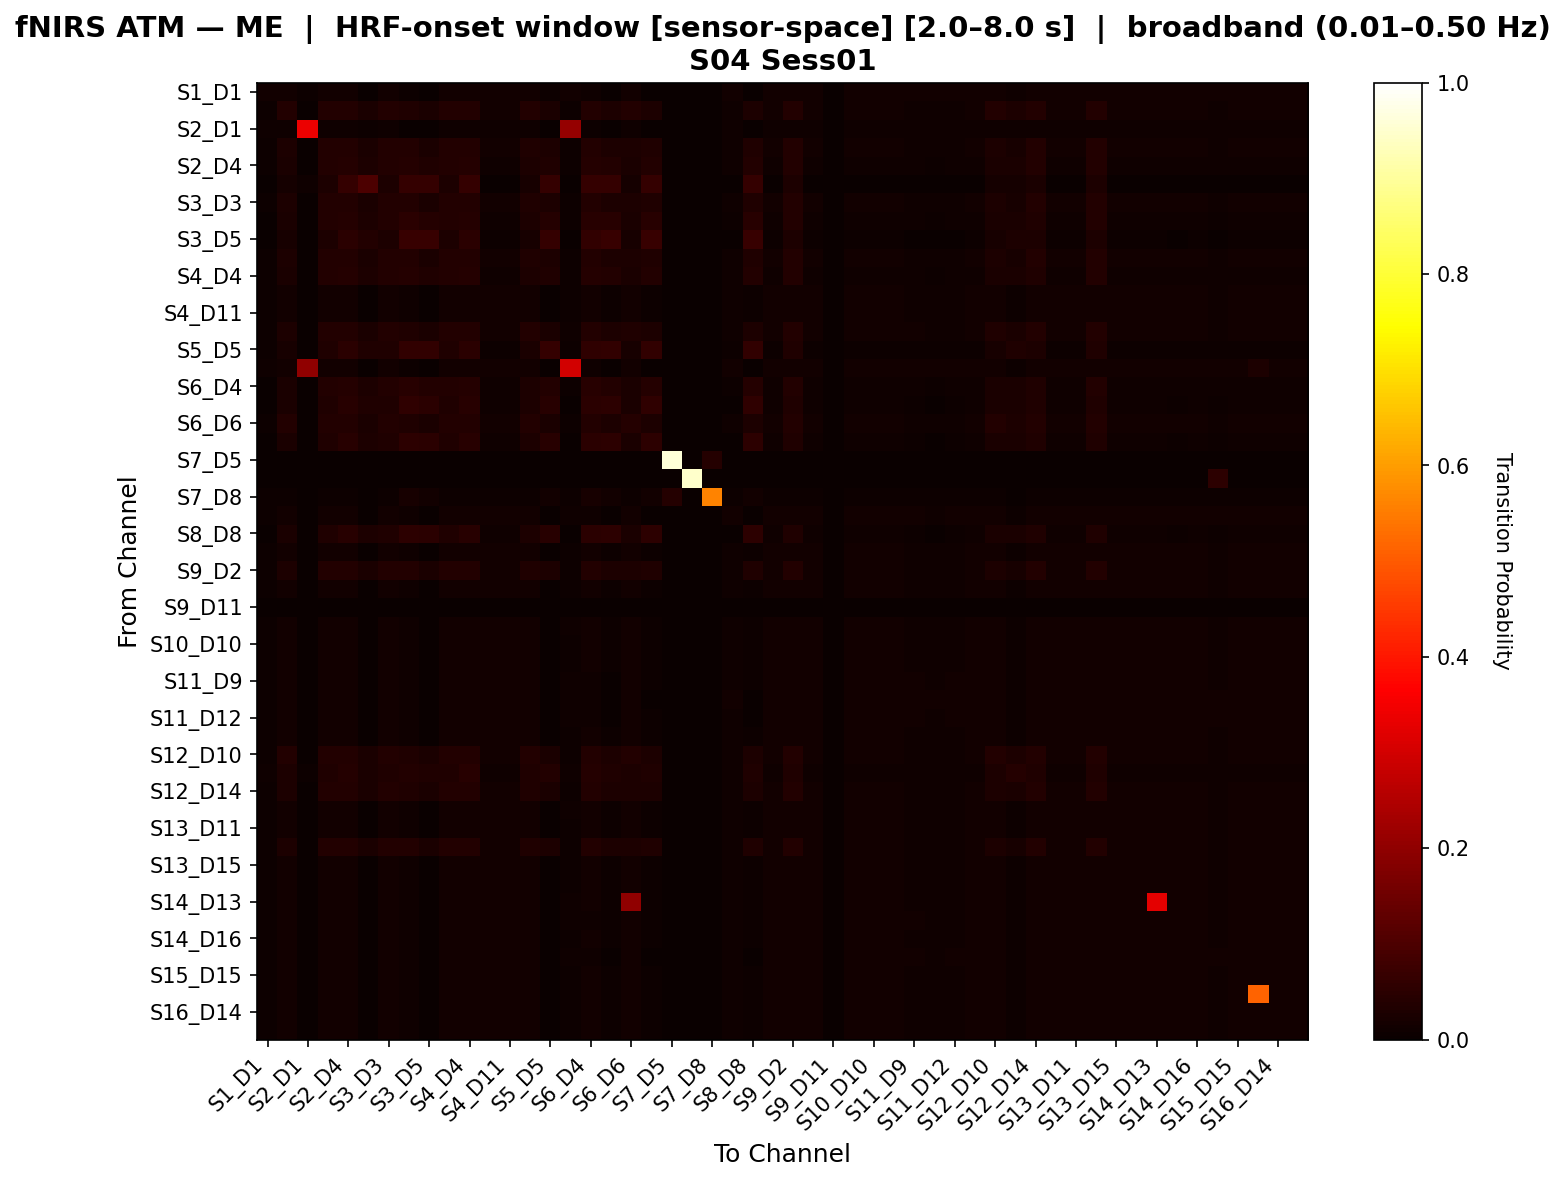

The table this chart was drawn from, first rows:
, S1_D1 hbo, S1_D3 hbo, S2_D1 hbo, S2_D2 hbo, S2_D4 hbo, S3_D1 hbo, S3_D3 hbo, S3_D4 hbo, S3_D5 hbo, S4_D2 hbo, S4_D4 hbo, S4_D6 hbo, S4_D11 hbo, S5_D3 hbo, S5_D5 hbo, S5_D7 hbo, S6_D4 hbo, S6_D5 hbo, S6_D6 hbo, S6_D8 hbo, S7_D5 hbo, S7_D7 hbo, S7_D8 hbo
S1_D1 hbo, 0.01221, 0.01221, 0.006466, 0.01221, 0.01221, 0.0, 0.01221, 0.00431, 0.0, 0.01221, 0.01221, 0.01221, 0.01221, 0.01221, 0.00431, 0.01221, 0.01006, 0.0, 0.01221, 0.0, 0.0, 0.0, 0.0
S1_D3 hbo, 0.004945, 0.03735, 0.002473, 0.0364, 0.0364, 0.02376, 0.0364, 0.03338, 0.02486, 0.0364, 0.0364, 0.01264, 0.01264, 0.03585, 0.02541, 0.007692, 0.03558, 0.02871, 0.0364, 0.02926, 0.0, 0.0, 0.0002747
S2_D1 hbo, 0.01156, 0.01156, 0.3368, 0.01156, 0.01156, 0.00578, 0.01156, 0.0, 0.0, 0.01156, 0.01156, 0.01156, 0.01156, 0.01156, 0.00289, 0.208, 0.007225, 0.0, 0.01156, 0.0, 0.0, 0.0, 0.0
S2_D2 hbo, 0.004945, 0.02738, 0.002473, 0.03871, 0.03871, 0.02608, 0.03871, 0.03569, 0.02718, 0.03871, 0.03871, 0.01264, 0.01264, 0.0325, 0.02773, 0.007692, 0.03789, 0.03102, 0.02794, 0.03157, 0.0, 0.0, 0.0002747
S2_D4 hbo, 0.004363, 0.02613, 0.002181, 0.03747, 0.04256, 0.02899, 0.03747, 0.03989, 0.03238, 0.03747, 0.04256, 0.01139, 0.01139, 0.03107, 0.03286, 0.006786, 0.04183, 0.03577, 0.0267, 0.03626, 0.0, 0.0, 0.0002424
S3_D1 hbo, 0.0, 0.0179, 0.009494, 0.02924, 0.06405, 0.09886, 0.02924, 0.06405, 0.06405, 0.02924, 0.06405, 0.003165, 0.003165, 0.02041, 0.06405, 0.0, 0.06405, 0.06405, 0.01847, 0.06405, 0.0, 0.0, 0.0
S3_D3 hbo, 0.004945, 0.02738, 0.002473, 0.03871, 0.03871, 0.02608, 0.03871, 0.03569, 0.02718, 0.03871, 0.03871, 0.01264, 0.01264, 0.0325, 0.02773, 0.007692, 0.03789, 0.03102, 0.02794, 0.03157, 0.0, 0.0, 0.0002747
S3_D4 hbo, 0.002198, 0.0249, 0.0, 0.03624, 0.04229, 0.02937, 0.03624, 0.04833, 0.03981, 0.03624, 0.04256, 0.01016, 0.01016, 0.02975, 0.03926, 0.004945, 0.04613, 0.04366, 0.02547, 0.04421, 0.0, 0.0, 0.0008242
S3_D5 hbo, 0.0, 0.01977, 0.0, 0.03111, 0.04957, 0.03614, 0.03111, 0.0697, 0.06886, 0.03111, 0.05041, 0.005034, 0.005034, 0.02292, 0.06551, 0.0, 0.06131, 0.0697, 0.02034, 0.0697, 0.0, 0.0, 0.001678
S4_D2 hbo, 0.004945, 0.02738, 0.002473, 0.03871, 0.03871, 0.02608, 0.03871, 0.03569, 0.02718, 0.03871, 0.03871, 0.01264, 0.01264, 0.0325, 0.02773, 0.007692, 0.03789, 0.03102, 0.02794, 0.03157, 0.0, 0.0, 0.0002747
S4_D4 hbo, 0.004342, 0.02608, 0.002171, 0.03741, 0.04272, 0.02897, 0.03741, 0.04007, 0.03259, 0.03741, 0.04272, 0.01134, 0.01134, 0.03102, 0.03307, 0.006753, 0.042, 0.03597, 0.02664, 0.03645, 0.0, 0.0, 0.0002412
S4_D6 hbo, 0.004945, 0.01264, 0.002473, 0.01264, 0.01264, 0.0, 0.01264, 0.009615, 0.001099, 0.01264, 0.01264, 0.01264, 0.01264, 0.01209, 0.001648, 0.007692, 0.01181, 0.004945, 0.01264, 0.005495, 0.0, 0.0, 0.0002747
S4_D11 hbo, 0.004945, 0.01264, 0.002473, 0.01264, 0.01264, 0.0, 0.01264, 0.009615, 0.001099, 0.01264, 0.01264, 0.01264, 0.01264, 0.01209, 0.001648, 0.007692, 0.01181, 0.004945, 0.01264, 0.005495, 0.0, 0.0, 0.0002747
S5_D3 hbo, 0.005254, 0.03058, 0.002627, 0.03752, 0.03752, 0.02497, 0.03752, 0.03431, 0.02526, 0.03752, 0.03752, 0.01255, 0.01255, 0.03682, 0.02672, 0.008173, 0.03664, 0.02934, 0.03128, 0.02993, 0.0, 0.0, 0.0002919
S5_D5 hbo, 0.004286, 0.02045, 0.002857, 0.03179, 0.04751, 0.03465, 0.03179, 0.06036, 0.06036, 0.03179, 0.04822, 0.005714, 0.005714, 0.02469, 0.06322, 0.004286, 0.05751, 0.06036, 0.02102, 0.06036, 0.0, 0.0, 0.001429
S5_D7 hbo, 0.008264, 0.0124, 0.2006, 0.0124, 0.0124, 0.0, 0.0124, 0.007346, 0.0, 0.0124, 0.0124, 0.0124, 0.0124, 0.0124, 0.002755, 0.2981, 0.01102, 0.0, 0.0124, 0.0004591, 0.0, 0.0, 0.0004591
S6_D4 hbo, 0.00383, 0.02551, 0.001675, 0.03685, 0.04211, 0.02895, 0.03685, 0.04307, 0.03565, 0.03685, 0.04235, 0.01077, 0.01077, 0.03046, 0.03613, 0.006223, 0.04499, 0.039, 0.02608, 0.03948, 0.0, 0.0, 0.000718
S6_D5 hbo, 0.0, 0.02346, 0.0, 0.0348, 0.04439, 0.03131, 0.0348, 0.05485, 0.04831, 0.0348, 0.04482, 0.008718, 0.008718, 0.02782, 0.04657, 0.0004359, 0.05049, 0.05441, 0.02402, 0.05485, 0.0, 0.0, 0.0008718
S6_D6 hbo, 0.004945, 0.03615, 0.002473, 0.03615, 0.03615, 0.02351, 0.03615, 0.03312, 0.02461, 0.03615, 0.03615, 0.01264, 0.01264, 0.0356, 0.02516, 0.007692, 0.03532, 0.02845, 0.04157, 0.029, 0.0, 0.0, 0.0002747
S6_D8 hbo, 0.0, 0.02371, 0.0, 0.03505, 0.04402, 0.03097, 0.03505, 0.05381, 0.04688, 0.03505, 0.04443, 0.008972, 0.008972, 0.02816, 0.04525, 0.001223, 0.04973, 0.05259, 0.02428, 0.0534, 0.0, 0.0, 0.0008157
S7_D5 hbo, 0.0, 0.0, 0.0, 0.0, 0.0, 0.0, 0.0, 0.0, 0.0, 0.0, 0.0, 0.0, 0.0, 0.0, 0.0, 0.0, 0.0, 0.0, 0.0, 0.0, 0.96, 0.0, 0.04
S7_D7 hbo, 0.0, 0.0, 0.0, 0.0, 0.0, 0.0, 0.0, 0.0, 0.0, 0.0, 0.0, 0.0, 0.0, 0.0, 0.0, 0.0, 0.0, 0.0, 0.0, 0.0, 0.0, 0.9483, 0.0
S7_D8 hbo, 0.007353, 0.007353, 0.0, 0.007353, 0.007353, 0.0, 0.007353, 0.02206, 0.01471, 0.007353, 0.007353, 0.007353, 0.007353, 0.007353, 0.01471, 0.007353, 0.02206, 0.01471, 0.007353, 0.01471, 0.04167, 0.0, 0.5613
S8_D6 hbo, 0.006752, 0.01238, 0.003376, 0.01238, 0.01238, 0.0, 0.01238, 0.008252, 0.0, 0.01238, 0.01238, 0.01238, 0.01238, 0.01238, 0.002251, 0.0105, 0.01125, 0.001875, 0.01238, 0.002626, 0.0, 0.0, 0.0003751
S8_D8 hbo, 0.0, 0.02359, 0.0, 0.03492, 0.04419, 0.03113, 0.03492, 0.0543, 0.04756, 0.03492, 0.04461, 0.008846, 0.008846, 0.02799, 0.04587, 0.0008425, 0.05009, 0.05346, 0.02415, 0.0543, 0.0, 0.0, 0.0008425
S8_D15 hbo, 0.004945, 0.01264, 0.002473, 0.01264, 0.01264, 0.0, 0.01264, 0.009615, 0.001099, 0.01264, 0.01264, 0.01264, 0.01264, 0.01209, 0.001648, 0.007692, 0.01181, 0.004945, 0.01264, 0.005495, 0.0, 0.0, 0.0002747
S9_D2 hbo, 0.004945, 0.02738, 0.002473, 0.03871, 0.03871, 0.02608, 0.03871, 0.03569, 0.02718, 0.03871, 0.03871, 0.01264, 0.01264, 0.0325, 0.02773, 0.007692, 0.03789, 0.03102, 0.02794, 0.03157, 0.0, 0.0, 0.0002747
S9_D9 hbo, 0.004945, 0.01264, 0.002473, 0.01264, 0.01264, 0.0, 0.01264, 0.009615, 0.001099, 0.01264, 0.01264, 0.01264, 0.01264, 0.01209, 0.001648, 0.007692, 0.01181, 0.004945, 0.01264, 0.005495, 0.0, 0.0, 0.0002747
S9_D11 hbo, 0.0, 0.0, 0.0, 0.0, 0.0, 0.0, 0.0, 0.0, 0.0, 0.0, 0.0, 0.0, 0.0, 0.0, 0.0, 0.0, 0.0, 0.0, 0.0, 0.0, 0.0, 0.0, 0.0
S10_D9 hbo, 0.005042, 0.01261, 0.002521, 0.01261, 0.01261, 0.0, 0.01261, 0.009524, 0.0008403, 0.01261, 0.01261, 0.01261, 0.01261, 0.01232, 0.001681, 0.007843, 0.01176, 0.004762, 0.01261, 0.005322, 0.0, 0.0, 0.0002801
S10_D10 hbo, 0.004945, 0.01264, 0.002473, 0.01264, 0.01264, 0.0, 0.01264, 0.009615, 0.001099, 0.01264, 0.01264, 0.01264, 0.01264, 0.01209, 0.001648, 0.007692, 0.01181, 0.004945, 0.01264, 0.005495, 0.0, 0.0, 0.0002747
S10_D12 hbo, 0.004945, 0.01264, 0.002473, 0.01264, 0.01264, 0.0, 0.01264, 0.009615, 0.001099, 0.01264, 0.01264, 0.01264, 0.01264, 0.01209, 0.001648, 0.007692, 0.01181, 0.004945, 0.01264, 0.005495, 0.0, 0.0, 0.0002747
S11_D9 hbo, 0.005614, 0.01248, 0.002807, 0.01248, 0.01248, 0.0, 0.01248, 0.009046, 0.0, 0.01248, 0.01248, 0.01248, 0.01248, 0.01248, 0.001871, 0.008734, 0.01154, 0.003743, 0.01248, 0.004367, 0.0, 0.0, 0.0003119
S11_D11 hbo, 0.007426, 0.01238, 0.003713, 0.01238, 0.01238, 0.0, 0.01238, 0.007838, 0.0, 0.01238, 0.01238, 0.01238, 0.01238, 0.01238, 0.002475, 0.01155, 0.01114, 0.0008251, 0.01238, 0.00165, 0.0, 0.0, 0.0004125
S11_D12 hbo, 0.00589, 0.01243, 0.002945, 0.01243, 0.01243, 0.0, 0.01243, 0.008835, 0.0, 0.01243, 0.01243, 0.01243, 0.01243, 0.01243, 0.001963, 0.009162, 0.01145, 0.003272, 0.01243, 0.003927, 0.0, 0.0, 0.0003272
S11_D13 hbo, 0.004945, 0.01264, 0.002473, 0.01264, 0.01264, 0.0, 0.01264, 0.009615, 0.001099, 0.01264, 0.01264, 0.01264, 0.01264, 0.01209, 0.001648, 0.007692, 0.01181, 0.004945, 0.01264, 0.005495, 0.0, 0.0, 0.0002747
S12_D10 hbo, 0.004945, 0.03645, 0.002473, 0.03645, 0.03645, 0.02381, 0.03645, 0.03342, 0.02491, 0.03645, 0.03645, 0.01264, 0.01264, 0.0359, 0.02546, 0.007692, 0.03562, 0.02875, 0.03645, 0.0293, 0.0, 0.0, 0.0002747
S12_D12 hbo, 0.01009, 0.02937, 0.006484, 0.03457, 0.04249, 0.0252, 0.03457, 0.03529, 0.03313, 0.03457, 0.04321, 0.01009, 0.01009, 0.03457, 0.03745, 0.01009, 0.04105, 0.03313, 0.03012, 0.03313, 0.0, 0.0, 0.0
S12_D14 hbo, 0.004945, 0.02881, 0.002473, 0.03813, 0.03813, 0.0255, 0.03813, 0.03511, 0.0266, 0.03813, 0.03813, 0.01264, 0.01264, 0.03323, 0.02715, 0.007692, 0.03731, 0.03044, 0.02943, 0.03099, 0.0, 0.0, 0.0002747
S13_D6 hbo, 0.005042, 0.01261, 0.002521, 0.01261, 0.01261, 0.0, 0.01261, 0.009524, 0.0008403, 0.01261, 0.01261, 0.01261, 0.01261, 0.01232, 0.001681, 0.007843, 0.01176, 0.004762, 0.01261, 0.005322, 0.0, 0.0, 0.0002801
S13_D11 hbo, 0.004945, 0.01264, 0.002473, 0.01264, 0.01264, 0.0, 0.01264, 0.009615, 0.001099, 0.01264, 0.01264, 0.01264, 0.01264, 0.01209, 0.001648, 0.007692, 0.01181, 0.004945, 0.01264, 0.005495, 0.0, 0.0, 0.0002747
S13_D13 hbo, 0.004945, 0.02738, 0.002473, 0.03871, 0.03871, 0.02608, 0.03871, 0.03569, 0.02718, 0.03871, 0.03871, 0.01264, 0.01264, 0.0325, 0.02773, 0.007692, 0.03789, 0.03102, 0.02794, 0.03157, 0.0, 0.0, 0.0002747
S13_D15 hbo, 0.004945, 0.01264, 0.002473, 0.01264, 0.01264, 0.0, 0.01264, 0.009615, 0.001099, 0.01264, 0.01264, 0.01264, 0.01264, 0.01209, 0.001648, 0.007692, 0.01181, 0.004945, 0.01264, 0.005495, 0.0, 0.0, 0.0002747
S14_D12 hbo, 0.004945, 0.01264, 0.002473, 0.01264, 0.01264, 0.0, 0.01264, 0.009615, 0.001099, 0.01264, 0.01264, 0.01264, 0.01264, 0.01209, 0.001648, 0.007692, 0.01181, 0.004945, 0.01264, 0.005495, 0.0, 0.0, 0.0002747
S14_D13 hbo, 0.005042, 0.01261, 0.002521, 0.01261, 0.01261, 0.0, 0.01261, 0.009524, 0.0008403, 0.01261, 0.01261, 0.01261, 0.01261, 0.01232, 0.001681, 0.007843, 0.01176, 0.004762, 0.2001, 0.005322, 0.0, 0.0, 0.0002801
S14_D14 hbo, 0.005254, 0.01255, 0.002627, 0.01255, 0.01255, 0.0, 0.01255, 0.00934, 0.0002919, 0.01255, 0.01255, 0.01255, 0.01255, 0.01255, 0.001751, 0.008173, 0.01168, 0.004378, 0.01255, 0.004962, 0.0, 0.0, 0.0002919
S14_D16 hbo, 0.004945, 0.01264, 0.002473, 0.01264, 0.01264, 0.0, 0.01264, 0.009615, 0.001099, 0.01264, 0.01264, 0.01264, 0.01264, 0.01209, 0.001648, 0.007692, 0.01181, 0.004945, 0.01264, 0.005495, 0.0, 0.0, 0.0002747
S15_D13 hbo, 0.006173, 0.01235, 0.003086, 0.01235, 0.01235, 0.0, 0.01235, 0.008573, 0.0, 0.01235, 0.01235, 0.01235, 0.01235, 0.01235, 0.002058, 0.009602, 0.01132, 0.002743, 0.01235, 0.003429, 0.0, 0.001372, 0.0003429
S15_D15 hbo, 0.004945, 0.01264, 0.002473, 0.01264, 0.01264, 0.0, 0.01264, 0.009615, 0.001099, 0.01264, 0.01264, 0.01264, 0.01264, 0.01209, 0.001648, 0.007692, 0.01181, 0.004945, 0.01264, 0.005495, 0.0, 0.0, 0.0002747
S15_D16 hbo, 0.004945, 0.01264, 0.002473, 0.01264, 0.01264, 0.0, 0.01264, 0.009615, 0.001099, 0.01264, 0.01264, 0.01264, 0.01264, 0.01209, 0.001648, 0.007692, 0.01181, 0.004945, 0.01264, 0.005495, 0.0, 0.0, 0.0002747
S16_D14 hbo, 0.004945, 0.01264, 0.002473, 0.01264, 0.01264, 0.0, 0.01264, 0.009615, 0.001099, 0.01264, 0.01264, 0.01264, 0.01264, 0.01209, 0.001648, 0.007692, 0.01181, 0.004945, 0.01264, 0.005495, 0.0, 0.0, 0.0002747
S16_D16 hbo, 0.004945, 0.01264, 0.002473, 0.01264, 0.01264, 0.0, 0.01264, 0.009615, 0.001099, 0.01264, 0.01264, 0.01264, 0.01264, 0.01209, 0.001648, 0.007692, 0.01181, 0.004945, 0.01264, 0.005495, 0.0, 0.0, 0.0002747
